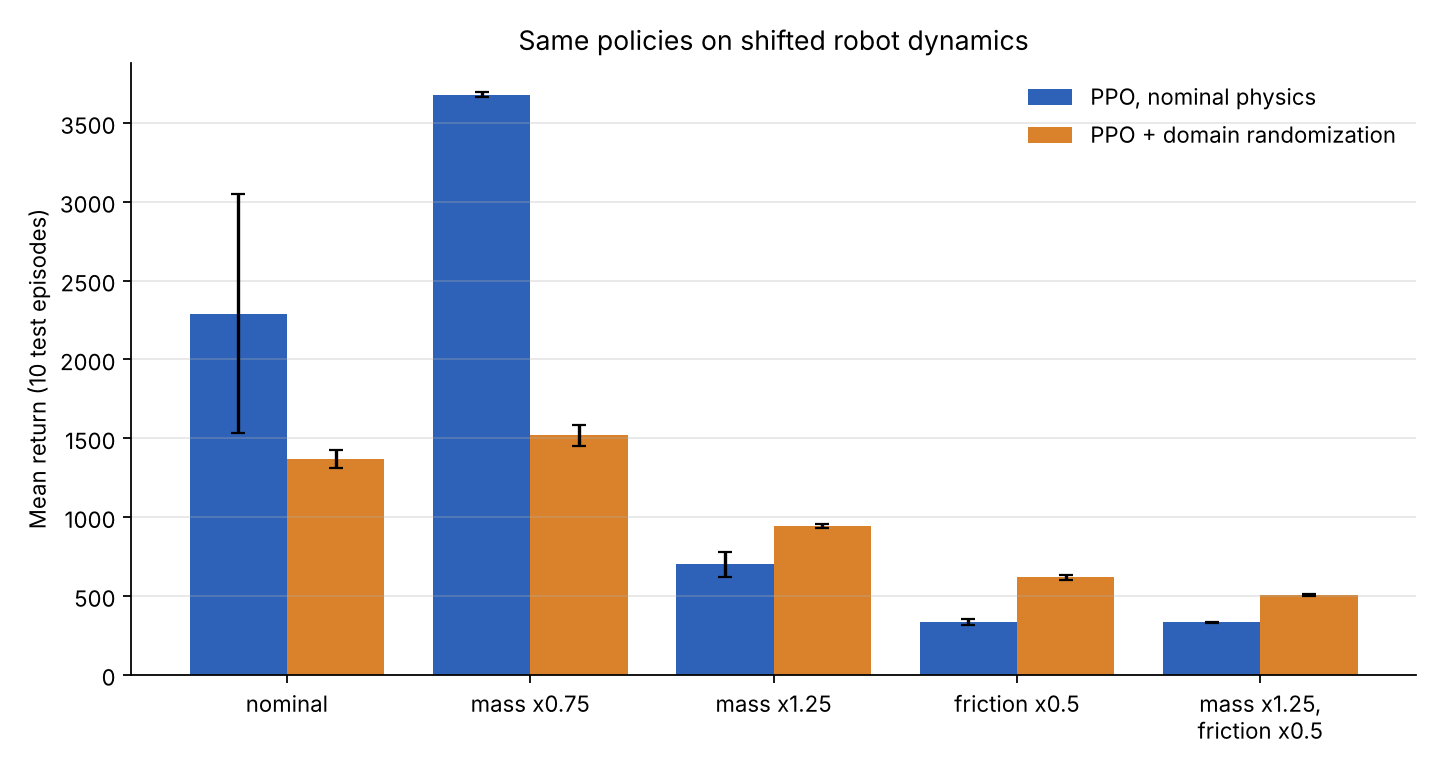

The table this chart was drawn from, first rows:
model, condition, mean_return, std
hopper-nominal, nominal, 2291, 755.4
hopper-nominal, mass x0.75, 3680, 14.6
hopper-nominal, mass x1.25, 700.3, 77.9
hopper-nominal, friction x0.5, 333.5, 17.3
hopper-nominal, mass x1.25, friction x0.5, 331.9, 4.2
hopper-dr, nominal, 1369, 57.5
hopper-dr, mass x0.75, 1518, 66.5
hopper-dr, mass x1.25, 942.2, 10.7
hopper-dr, friction x0.5, 618.3, 15.1
hopper-dr, mass x1.25, friction x0.5, 504.4, 8.1
